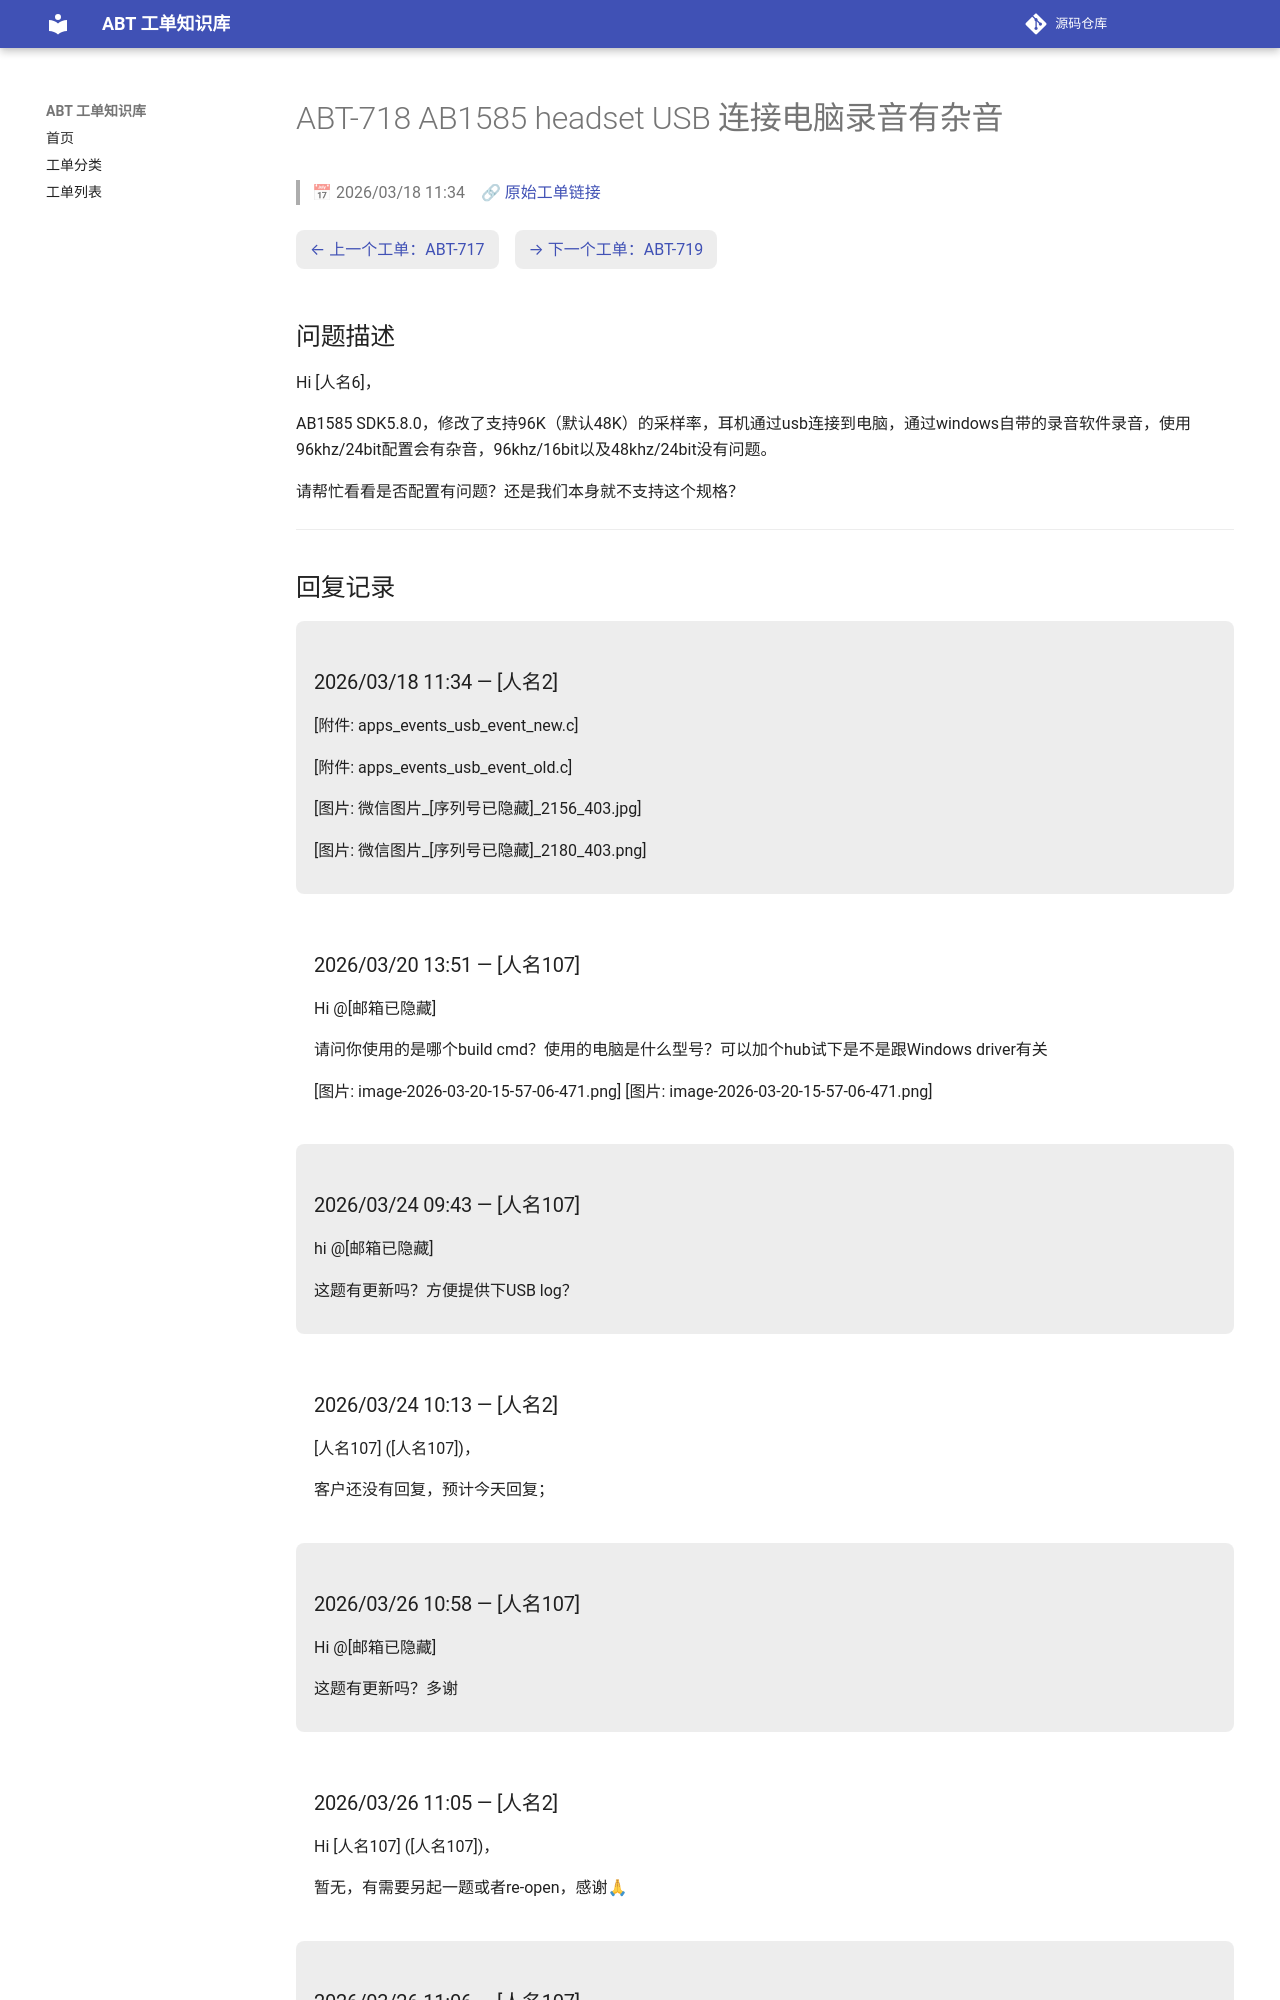

repository: luckycee/airoha-kb · page: tickets/ABT-718/index.html · generator: mkdocs

---
id: ABT-718
title: "AB1585 headset USB 连接电脑录音有杂音"
date: 2026/03/18 11:34
status: Closed
source: https://eservice.airoha.com.tw/servicedesk/customer/portal/1038/MIUIX1565-718
---

# ABT-718 AB1585 headset USB 连接电脑录音有杂音

> 📅 2026/03/18 11:34　🔗 [原始工单链接](https://eservice.airoha.com.tw/servicedesk/customer/portal/1038/MIUIX1565-718)

<div class="ticket-nav" markdown="1">

[← 上一个工单：ABT-717](ABT-717.md)　[→ 下一个工单：ABT-719](ABT-719.md)

</div>

## 问题描述

Hi [人名6]，

AB1585 SDK5.8.0，修改了支持96K（默认48K）的采样率，耳机通过usb连接到电脑，通过windows自带的录音软件录音，使用96khz/24bit配置会有杂音，96khz/16bit以及48khz/24bit没有问题。

请帮忙看看是否配置有问题？还是我们本身就不支持这个规格？

---

## 回复记录

<div class="reply odd" markdown="1">

### 2026/03/18 11:34 — [人名2]

[附件: apps_events_usb_event_new.c]

[附件: apps_events_usb_event_old.c]

[图片: 微信图片_[序列号已隐藏]_2156_403.jpg]

[图片: 微信图片_[序列号已隐藏]_2180_403.png]

</div>

<div class="reply even" markdown="1">

### 2026/03/20 13:51 — [人名107]

Hi @[邮箱已隐藏] 

请问你使用的是哪个build cmd？使用的电脑是什么型号？可以加个hub试下是不是跟Windows driver有关

[图片: image-2026-03-20-15-57-06-471.png]
[图片: image-2026-03-20-15-57-06-471.png]

</div>

<div class="reply odd" markdown="1">

### 2026/03/24 09:43 — [人名107]

hi @[邮箱已隐藏] 

这题有更新吗？方便提供下USB log？

</div>

<div class="reply even" markdown="1">

### 2026/03/24 10:13 — [人名2]

[人名107] ([人名107])，



客户还没有回复，预计今天回复；

</div>

<div class="reply odd" markdown="1">

### 2026/03/26 10:58 — [人名107]

Hi @[邮箱已隐藏] 

这题有更新吗？多谢

</div>

<div class="reply even" markdown="1">
